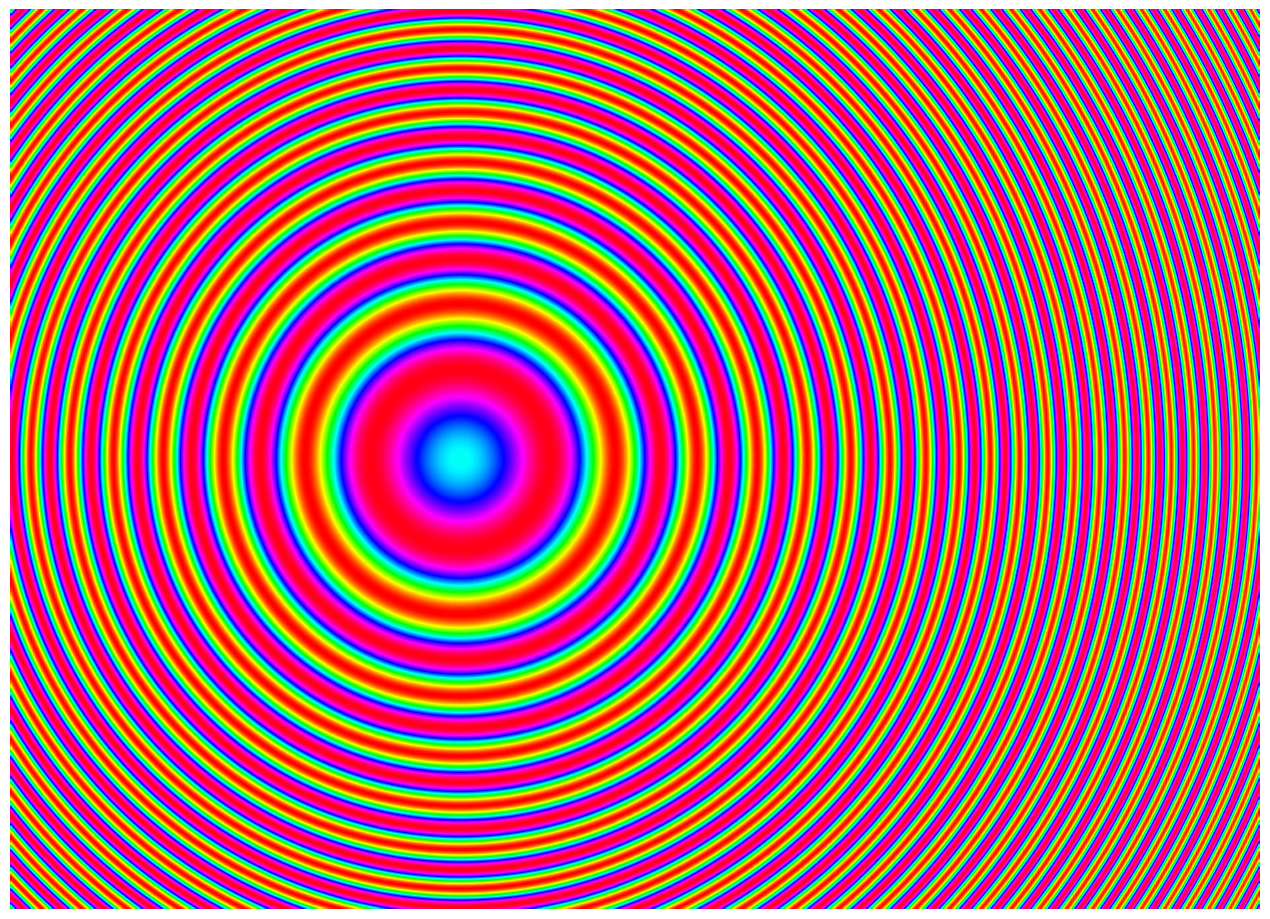

Write Python code to recreate this figure.
import numpy as np
import matplotlib.pyplot as plt
import matplotlib.animation as animation

# Function to update each frame of the animation
def generate_psychedelic_frame(i, X, Y, im):
    Z = np.sin(X**2 + Y**2 + i/10.0)
    im.set_array(Z)
    return [im]

# Function to set up and run the animation
def generate_psychedelic_animation():
    # Set the aspect ratio for widescreen (16:9)
    aspect_ratio = 16 / 9
    
    # Create the figure with the widescreen size
    fig, ax = plt.subplots(figsize=(16, 9))
    
    # Generate grid of points with the widescreen aspect ratio
    x = np.linspace(-2 * np.pi, 2 * np.pi * aspect_ratio, 500)
    y = np.linspace(-2 * np.pi, 2 * np.pi, 500)
    X, Y = np.meshgrid(x, y)
    
    # Calculate the initial frame
    Z = np.sin(X**2 + Y**2)
    
    # Display the initial frame
    im = ax.imshow(Z, extent=[x.min(), x.max(), y.min(), y.max()], cmap='hsv', interpolation='bilinear')
    
    # Remove axis and extra spaces
    ax.axis('off')
    fig.subplots_adjust(left=0, right=1, top=1, bottom=0)
    
    # Create the animation
    ani = animation.FuncAnimation(fig, generate_psychedelic_frame, fargs=(X, Y, im), frames=200, interval=50, blit=True)
    
    # Display the animation
    plt.show()

if __name__ == "__main__":
    generate_psychedelic_animation()
